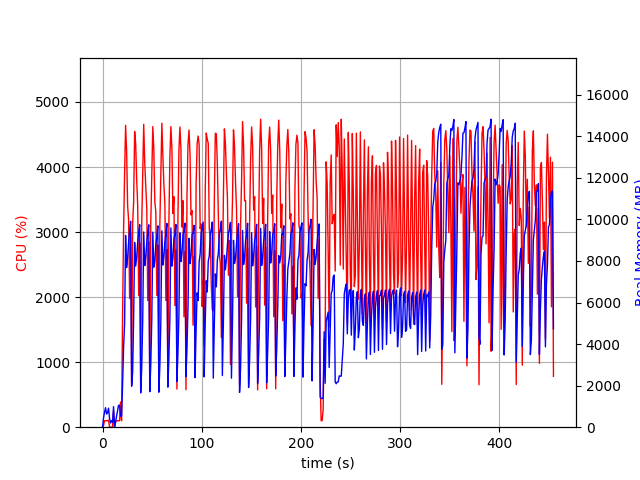

The table this chart was drawn from, first rows:
elapsed_time, nproc, cpu, mem_real, mem_virtual
4.076957702636719e-05, 1, 0.0, 7.844, 3185
1.007, 5, 25.8, 449.2, 2505
2.015, 4, 100.1, 728, 2558
3.024, 7, 99.3, 938.3, 3404
4.031, 3, 101.1, 632.3, 2158
5.04, 3, 99.1, 705.1, 2158
6.049, 4, 108.1, 915.8, 2705
7.058, 4, 1.0, 421.5, 2015
8.067, 3, 2.0, 200.9, 1562
9.075, 3, 1.0, 317.7, 1674
10.08, 3, 1.0, 235.9, 1588
11.09, 7, 251.9, 989, 3461
12.1, 2, 1.0, 38.05, 3242
13.11, 1, 77.2, 255.6, 1254
14.12, 1, 100.2, 531.6, 1894
15.13, 1, 99.2, 789.6, 3180
16.13, 1, 100.2, 1054, 3180
17.15, 1, 99.8, 1055, 2668
18.16, 1, 388.0, 533.3, 8342
19.17, 1, 99.8, 533.3, 8342
20.18, 1, 1679, 2021, 9374
21.22, 1, 3042, 3846, 11206
22.23, 1, 3891, 4966, 11254
23.24, 1, 4641, 9231, 19483
24.27, 1, 4244, 7685, 19483
25.29, 1, 3403, 8166, 19483
26.3, 1, 3186, 8899, 19606
27.31, 1, 1979, 9469, 19686
28.32, 1, 2985, 9908, 19686
29.33, 1, 642.1, 1973, 20198
30.34, 1, 3128, 2633, 19686
31.35, 1, 3454, 5243, 19686
32.37, 1, 4547, 8894, 20030
33.4, 1, 4366, 7755, 20054
34.42, 1, 3812, 8179, 20054
35.43, 1, 3416, 8872, 20054
36.46, 1, 2024, 9399, 20054
37.47, 1, 2831, 9746, 20054
38.48, 1, 642.1, 1647, 20054
39.49, 1, 3108, 2832, 20054
40.5, 1, 3870, 5102, 20054
41.52, 1, 4657, 9398, 20242
42.54, 1, 4063, 7776, 20284
43.56, 1, 3727, 8193, 20284
44.59, 1, 3368, 8881, 20284
45.61, 1, 1947, 9404, 20284
46.62, 1, 2852, 9742, 20284
47.63, 1, 643.6, 1708, 20284
48.64, 1, 3141, 3019, 20284
49.65, 1, 3872, 5165, 20284
50.68, 1, 4622, 9389, 20360
51.7, 1, 4275, 7701, 20360
52.72, 1, 3458, 7989, 20360
53.73, 1, 3315, 8785, 20360
54.75, 1, 2026, 9200, 20360
55.75, 1, 2801, 9691, 20360
56.76, 1, 652.8, 1685, 20360
57.77, 1, 3109, 2911, 20360
58.78, 1, 3914, 5106, 20360
59.8, 1, 4673, 9454, 20479
... 389 more rows
